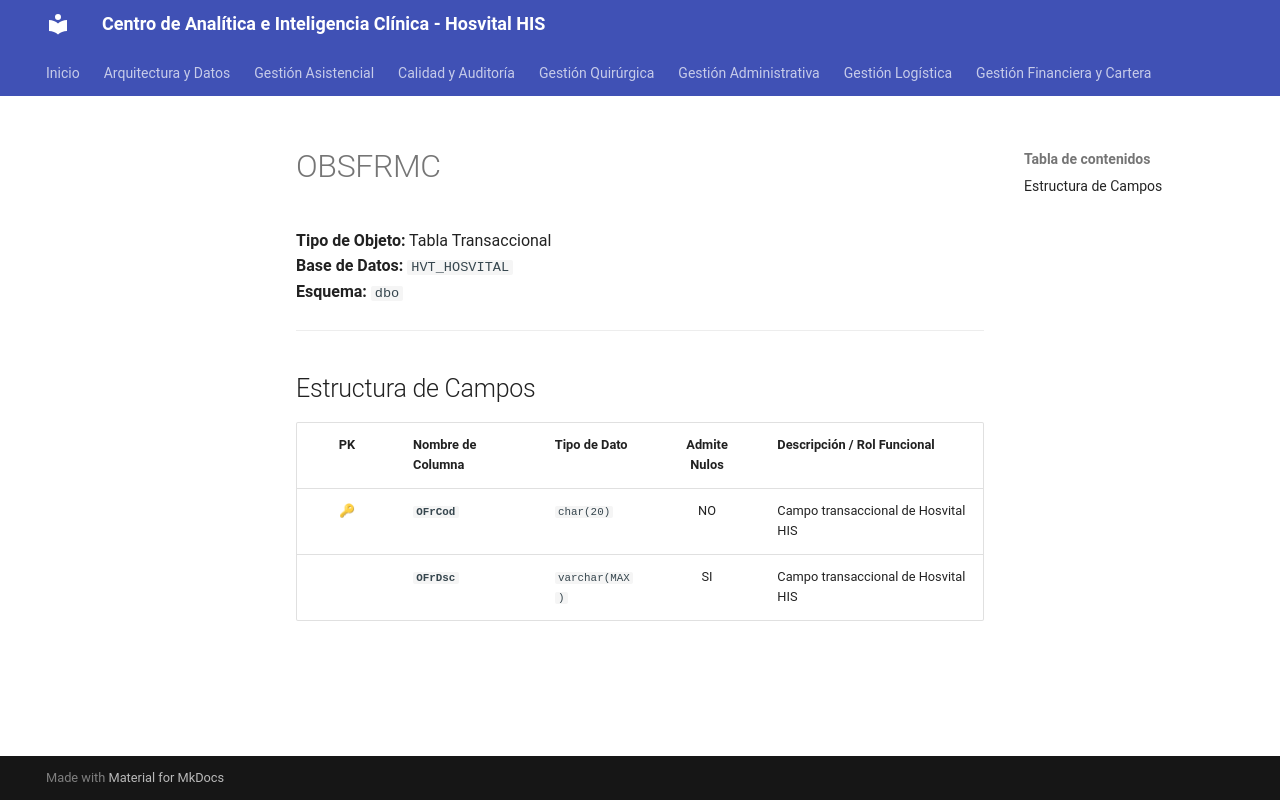

repository: SoporteSaludtech/superset-docs · page: diccionario-general/OBSFRMC/index.html · generator: mkdocs

# OBSFRMC

**Tipo de Objeto:** Tabla Transaccional  
**Base de Datos:** `HVT_HOSVITAL`  
**Esquema:** `dbo`

---

## Estructura de Campos

| PK | Nombre de Columna | Tipo de Dato | Admite Nulos | Descripción / Rol Funcional |
| :-: | :--- | :--- | :-: | :--- |
| 🔑 | **`OFrCod`** | `char(20)` | NO | Campo transaccional de Hosvital HIS |
|  | **`OFrDsc`** | `varchar(MAX)` | SI | Campo transaccional de Hosvital HIS |
